The GitHub repository Hews99vi/Tea-diseases-Detection-model contains a labelled image folder "tea sickness dataset" with 8 categories: anthracnose, algal leaf, bird eye spot, brown blight, gray light, healthy, red leaf spot, white spot. Examples follow, each with its label.

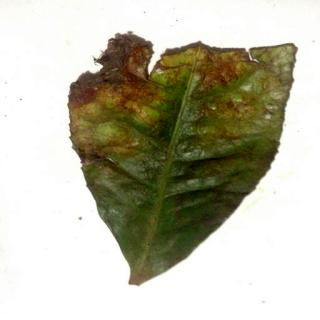
Label: red leaf spot

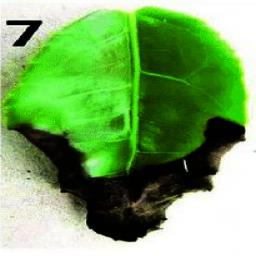
Label: gray light

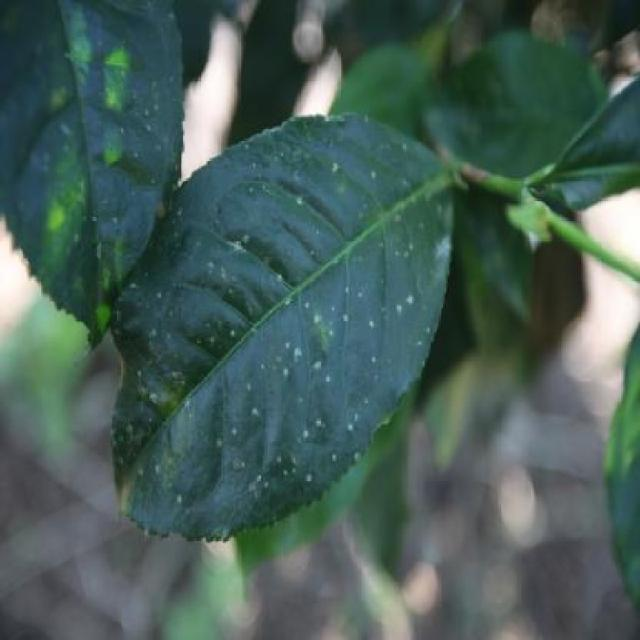
Label: white spot

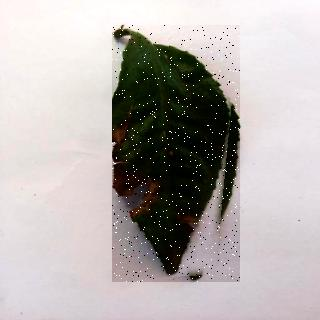
Label: algal leaf

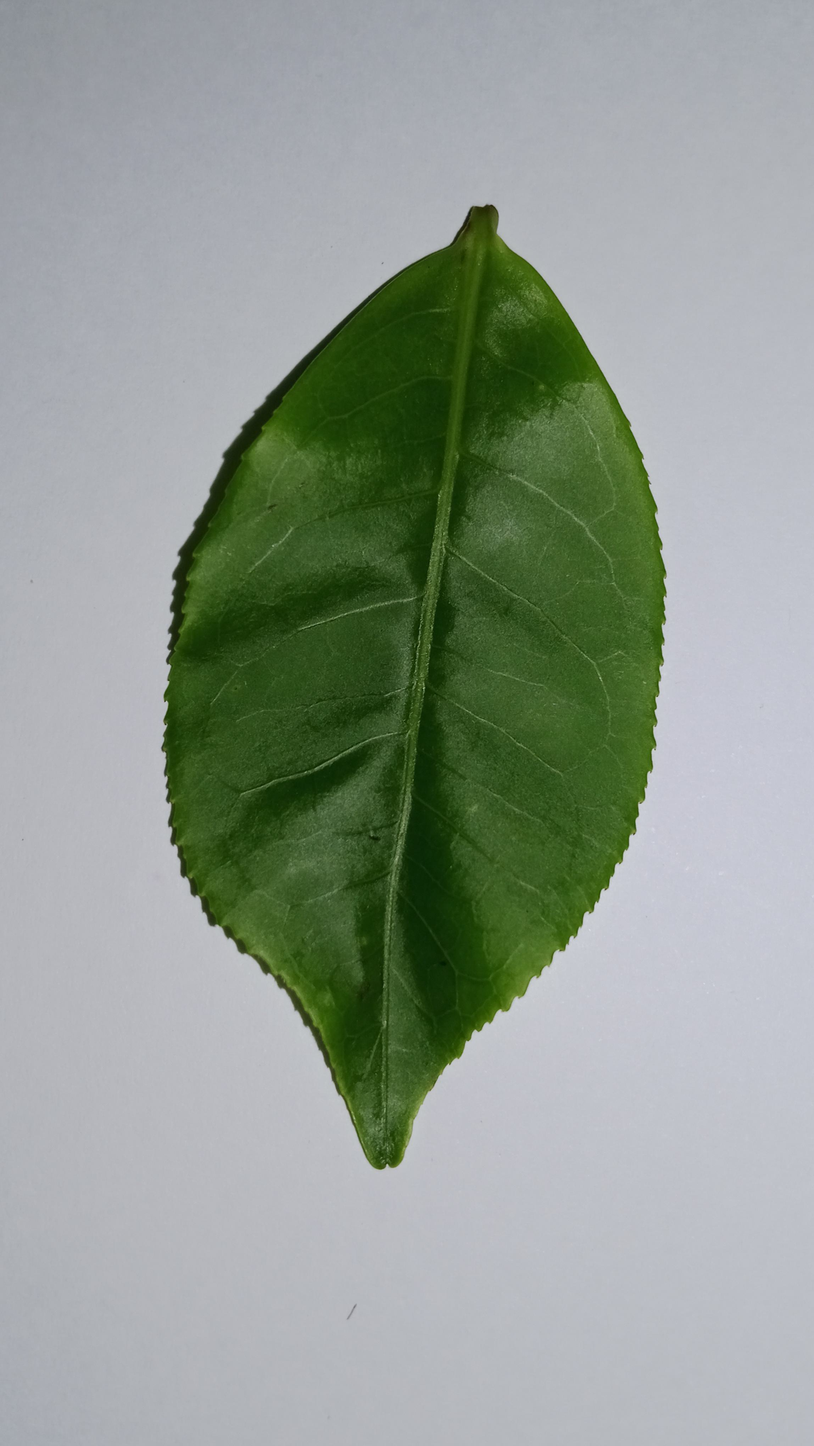
Label: healthy

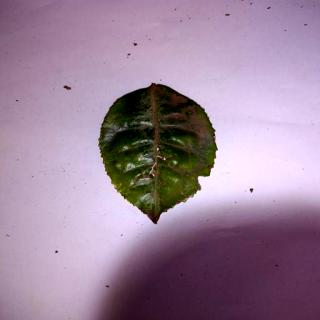
Label: anthracnose
